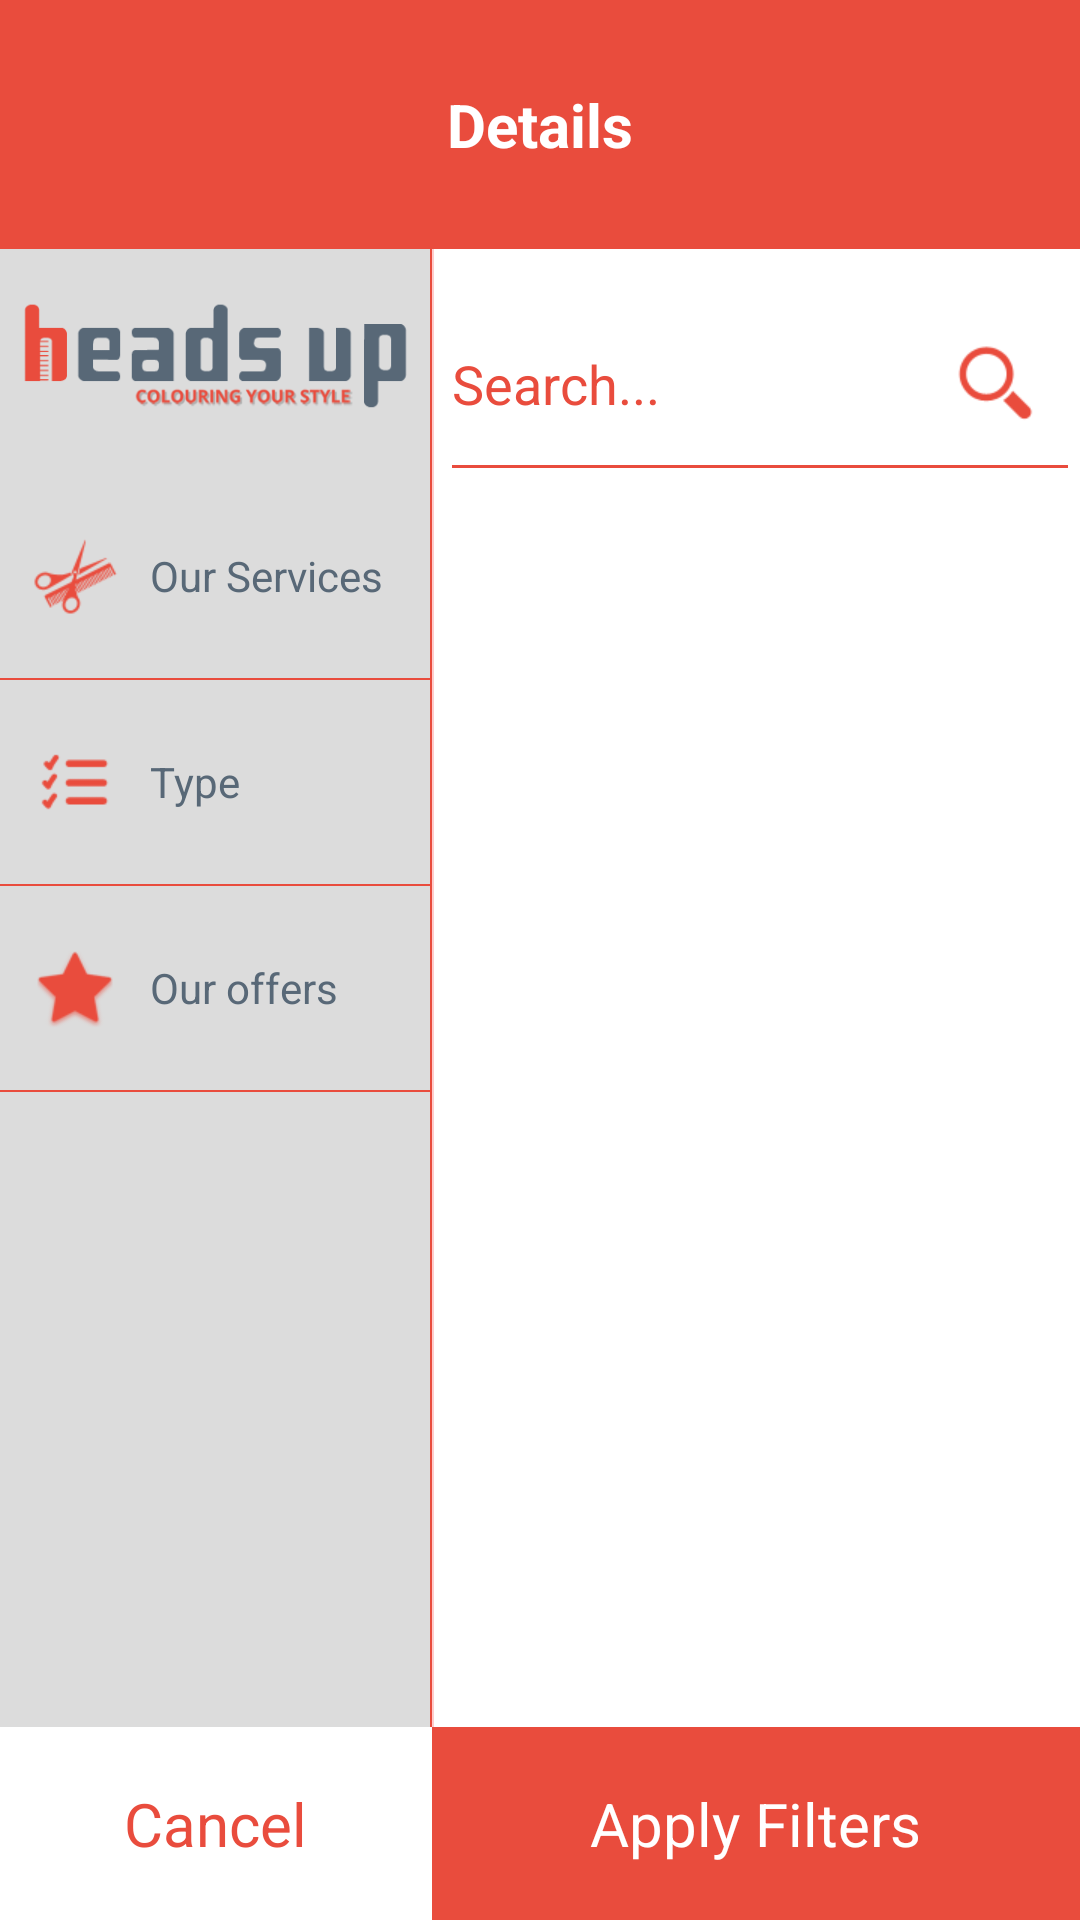

Android layout source for this screen:
<!-- AndroidManifest.xml: application theme MyMaterialTheme -->
<!-- res/layout/user_details.xml -->
<?xml version="1.0" encoding="utf-8"?>
<LinearLayout xmlns:android="http://schemas.android.com/apk/res/android"
    android:orientation="vertical"
    android:layout_width="match_parent"
    android:weightSum="10"
    android:layout_height="match_parent">

    <RelativeLayout
        android:layout_width="match_parent"
        android:layout_height="0dp"
        android:background="@color/red"
        android:layout_weight="1.3">
        <TextView
            android:layout_width="wrap_content"
            android:layout_height="wrap_content"
            android:text="Details"
            android:textColor="@color/white"
            android:textStyle="bold"
            android:textSize="@dimen/headings"
            android:layout_centerInParent="true"/>
    </RelativeLayout>

    <LinearLayout
        android:layout_width="match_parent"
        android:layout_height="0dp"
        android:background="#ffcccc"
        android:orientation="horizontal"
        android:weightSum="10"
        android:layout_weight="7.7">

        
        <LinearLayout
            android:layout_width="0dp"
            android:layout_height="match_parent"
            android:orientation="vertical"
            android:background="@color/grey_light"
            android:layout_weight="4">

            <ImageView
                android:layout_width="150dp"
                android:layout_height="40dp"
                android:layout_marginTop="15dp"
                android:layout_gravity="center_horizontal"
                android:layout_alignParentLeft="true"
                android:layout_centerVertical="true"
                android:src="@drawable/select_stylis_logo"/>

            <TextView
                android:id="@+id/our_services"
                android:layout_width="wrap_content"
                android:layout_height="wrap_content"
                android:text="Our Services"
                android:layout_marginTop="30dp"
                android:layout_marginLeft="1dp"
                android:gravity="center|left"
                android:textColor="@color/dark_grey"
                android:drawableLeft="@drawable/hair_services"
                android:drawablePadding="1dp"

                />

            <View
                android:layout_width="match_parent"
                android:layout_height="0.5dp"
                android:layout_marginTop="10dp"
                android:background="@color/red" />

            <TextView
                android:id="@+id/type"
                android:layout_width="wrap_content"
                android:layout_height="wrap_content"
                android:text="Type"
                android:layout_marginTop="10dp"
                android:layout_marginLeft="1dp"
                android:drawableLeft="@drawable/type"
                android:drawablePadding="1dp"
                android:gravity="center|left"
                android:textColor="@color/dark_grey"

                />

            <View
                android:layout_width="match_parent"
                android:layout_height="0.5dp"
                android:layout_marginTop="10dp"
                android:background="@color/red" />

            <TextView
                android:id="@+id/price"
                android:layout_width="wrap_content"
                android:layout_height="wrap_content"
                android:text="Price"
                android:layout_marginTop="10dp"
                android:layout_marginLeft="1dp"
                android:gravity="center|left"
                android:drawableLeft="@drawable/price"
                android:drawablePadding="1dp"
                android:visibility="gone"
                android:textColor="@color/dark_grey"

                />

            <View
                android:layout_width="match_parent"
                android:layout_height="0.5dp"
                android:visibility="gone"
                android:layout_marginTop="10dp"
                android:background="@color/red" />

            <TextView
                android:id="@+id/date"
                android:layout_width="wrap_content"
                android:layout_height="wrap_content"
                android:text="Date"
                android:visibility="gone"
                android:layout_marginTop="10dp"
                android:layout_marginLeft="1dp"
                android:drawableLeft="@drawable/detail_date"
                android:drawablePadding="1dp"
                android:gravity="center|left"
                android:textColor="@color/dark_grey"

                />

            <View
                android:layout_width="match_parent"
                android:layout_height="0.5dp"
                android:visibility="gone"
                android:layout_marginTop="10dp"
                android:background="@color/red" />

            <TextView
                android:id="@+id/our_offers"
                android:layout_width="wrap_content"
                android:layout_height="wrap_content"
                android:text="Our offers"
                android:gravity="center|left"
                android:layout_marginTop="10dp"
                android:layout_marginLeft="1dp"
                android:drawableLeft="@drawable/offer"
                android:drawablePadding="1dp"
                android:textColor="@color/dark_grey"

                />

            <View
                android:layout_width="match_parent"
                android:layout_height="0.5dp"
                android:layout_marginTop="10dp"
                android:background="@color/red" />

        </LinearLayout>

        

        <View
            android:layout_width="0.5dp"
            android:layout_height="match_parent"
            android:background="@color/red" />

        <LinearLayout
            android:layout_width="0dp"
            android:layout_height="match_parent"
            android:background="@color/white"
            android:weightSum="10"
            android:layout_marginLeft="0.5dp"
            android:orientation="vertical"
            android:layout_weight="6">

            <LinearLayout
                android:layout_width="match_parent"
                android:layout_weight="2"
                android:paddingLeft="6dp"
                android:gravity="center"
                android:orientation="vertical"
                android:paddingRight="4dp"
                android:layout_height="0dp">

                <EditText
                    android:id="@+id/search_edittext"
                    android:layout_width="match_parent"
                    android:hint="Search..."
                    android:textColorHint="@color/red"
                    android:layout_height="wrap_content"
                    android:background="@null"
                    android:singleLine="true"
                    android:drawableRight="@drawable/search"/>
                <View
                    android:layout_width="match_parent"
                    android:layout_height="1dp"
                    android:layout_marginTop="3dp"
                    android:background="@color/red" />

            </LinearLayout>

           <ListView
               android:id="@+id/listview"
               android:layout_marginTop="20dp"
               android:layout_width="match_parent"
               android:layout_height="0dp"
               android:layout_weight="8"/>

        </LinearLayout>

        </LinearLayout>

    <LinearLayout
        android:layout_width="match_parent"
        android:layout_height="0dp"
        android:orientation="horizontal"
        android:weightSum="10"
        android:background="#aabbcc"
        android:layout_weight="1">
        <LinearLayout
            android:layout_width="0dp"
            android:layout_height="match_parent"
            android:background="@color/white"
            android:gravity="center"
            android:layout_weight="4">
            <TextView
                android:layout_width="wrap_content"
                android:layout_height="wrap_content"
                android:text="Cancel"
                android:textColor="@color/red"
                android:textSize="@dimen/headings"
            />
        </LinearLayout>

        <LinearLayout
            android:layout_width="0dp"
            android:layout_height="match_parent"
            android:background="@color/red"
            android:gravity="center"
            android:layout_weight="6">
            <TextView
                android:layout_width="wrap_content"
                android:layout_height="wrap_content"
                android:text="Apply Filters"
                android:textColor="@color/white"
                android:textSize="@dimen/headings"
                />
        </LinearLayout>
    </LinearLayout>

</LinearLayout>
<!-- resources referenced by this layout -->
<resources>
  <color name="dark_grey">#586877</color>
  <color name="grey_light">#dcdcdc</color>
  <color name="red">#e94c3d</color>
  <color name="white">#ffffff</color>
  <dimen name="headings">20dp</dimen>
  <!-- drawable detail_date: png bitmap (drawable-hdpi, 3682 bytes) -->
  <!-- drawable hair_services: png bitmap (drawable-hdpi, 3884 bytes) -->
  <!-- drawable offer: png bitmap (drawable-hdpi, 3663 bytes) -->
  <!-- drawable price: png bitmap (drawable-hdpi, 3684 bytes) -->
  <!-- drawable search: png bitmap (drawable-hdpi, 3636 bytes) -->
  <!-- drawable select_stylis_logo: png bitmap (drawable-hdpi, 9887 bytes) -->
  <!-- drawable type: png bitmap (drawable-hdpi, 3443 bytes) -->
  <style name="MyMaterialTheme" parent="MyMaterialTheme.Base">
  
      </style>
  <style name="MyMaterialTheme.Base" parent="Theme.AppCompat.Light.DarkActionBar">
          <item name="windowNoTitle">true</item>
          <item name="windowActionBar">false</item>
          <item name="colorPrimary">@color/colorPrimary</item>
          <item name="colorPrimaryDark">@color/colorPrimaryDark</item>
          <item name="colorAccent">@color/colorAccent</item>
      </style>
  <color name="colorPrimary">#e94c3d</color>
  <color name="colorPrimaryDark">#c43122</color>
  <color name="colorAccent">#e94c3d</color>
</resources>
